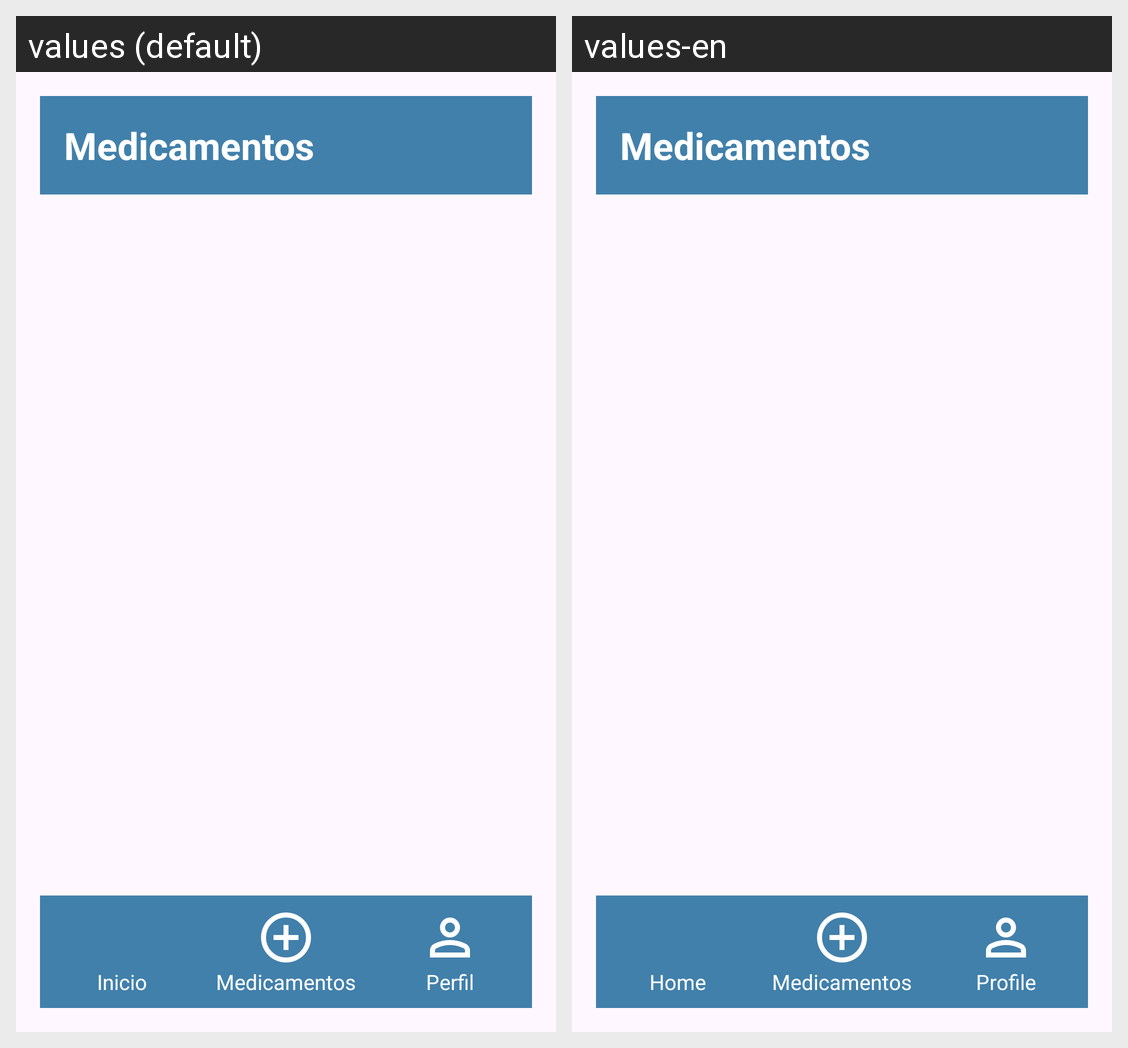

For this localized Android screen grid, give each drawn string resource with its value in every locale shown.
Android screen res/layout/activity_home.xml rendered under 2 locales, left to right: values (default), values-en. Device: Nexus 5 (rendered at 1080×1920; each locale shown at half size, 540×960, under a caption strip naming it); theme Theme.MediTrackPrincipal.
Strings drawn on this screen, with the default value and each locale's value (text and hints the layout hard-codes, and strings that could not be matched under every locale, appear in the picture but are not listed):

medication_ly
  values: Medicamentos
  values-en: Medicamentos

home_content_ly
  values: Inicio
  values-en: Home

medication_content_ly
  values: Medicamentos
  values-en: Medicamentos

person_content_ly
  values: Perfil
  values-en: Profile
